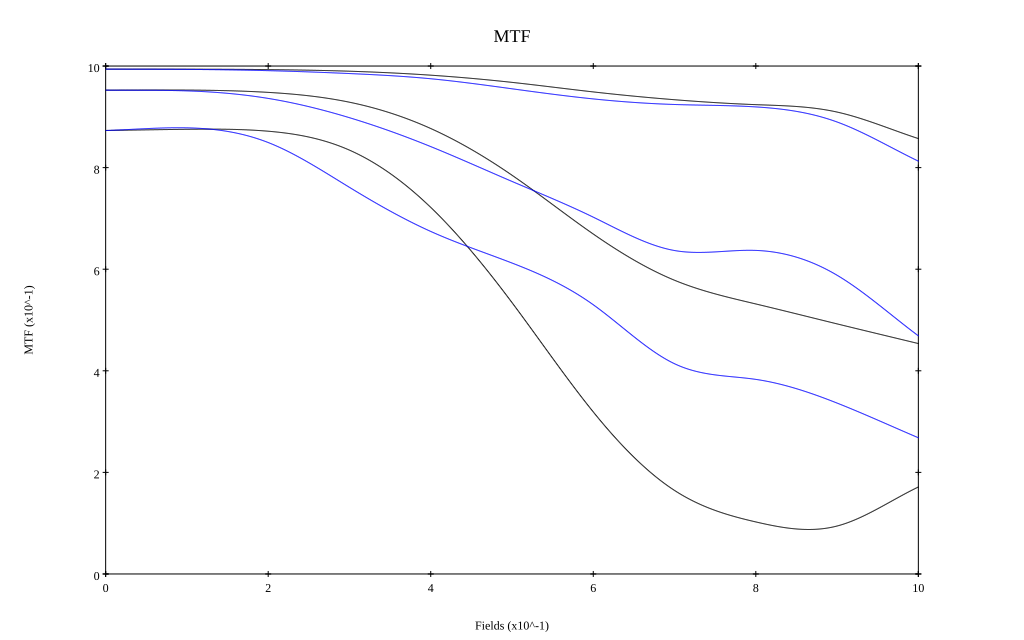

The table this chart was drawn from, first rows:
, 0, 0.1, 0.2, 0.3, 0.4, 0.5, 0.6, 0.7, 0.8, 0.9, 1
10 sag, 0.994, 0.994, 0.993, 0.99, 0.982, 0.968, 0.949, 0.934, 0.924, 0.909, 0.857
10 tan, 0.994, 0.993, 0.991, 0.985, 0.975, 0.955, 0.935, 0.924, 0.92, 0.89, 0.813
30 sag, 0.953, 0.953, 0.948, 0.929, 0.877, 0.785, 0.669, 0.578, 0.532, 0.492, 0.454
30 tan, 0.952, 0.951, 0.936, 0.898, 0.841, 0.773, 0.702, 0.637, 0.637, 0.588, 0.469
50 sag, 0.873, 0.875, 0.872, 0.834, 0.722, 0.534, 0.319, 0.164, 0.102, 0.094, 0.171
50 tan, 0.873, 0.878, 0.849, 0.761, 0.674, 0.612, 0.53, 0.414, 0.383, 0.336, 0.268
